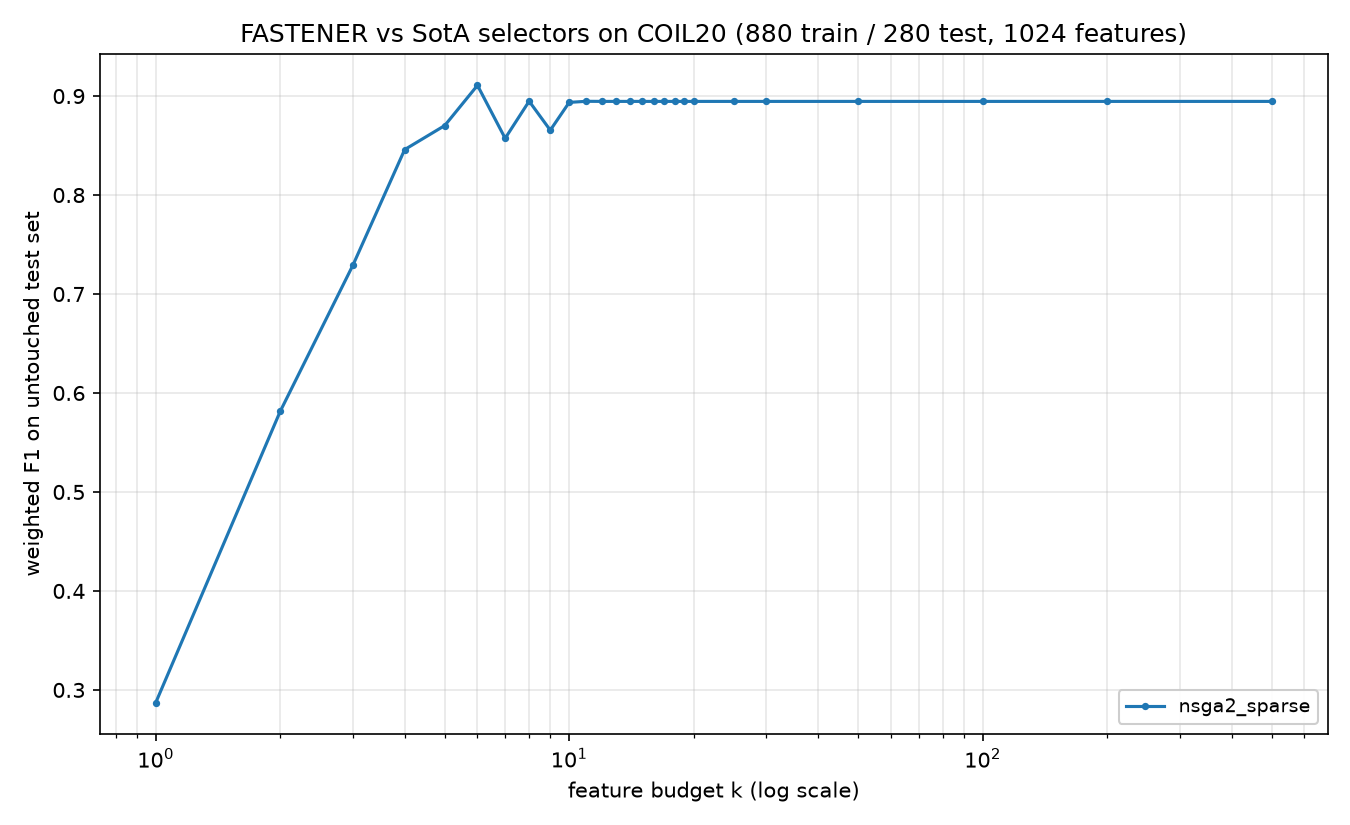

The file beside this chart, header and first rows:
method, algorithm_id, seed, budget_k, n_features_used, val_f1, test_f1, test_accuracy, test_balanced_accuracy
nsga2_sparse, nsga2_sparse@c142251+08e6acd#e31a, 2020, 1, 1, 0.3309, 0.2871, 0.2857, 0.2857
nsga2_sparse, nsga2_sparse@c142251+08e6acd#e31a, 2020, 2, 2, 0.653, 0.5814, 0.5857, 0.5857
nsga2_sparse, nsga2_sparse@c142251+08e6acd#e31a, 2020, 3, 3, 0.7986, 0.7293, 0.7357, 0.7357
nsga2_sparse, nsga2_sparse@c142251+08e6acd#e31a, 2020, 4, 4, 0.8649, 0.8459, 0.8464, 0.8464
nsga2_sparse, nsga2_sparse@c142251+08e6acd#e31a, 2020, 5, 5, 0.9098, 0.8702, 0.8714, 0.8714
nsga2_sparse, nsga2_sparse@c142251+08e6acd#e31a, 2020, 6, 6, 0.9346, 0.9108, 0.9107, 0.9107
nsga2_sparse, nsga2_sparse@c142251+08e6acd#e31a, 2020, 7, 7, 0.9389, 0.8573, 0.8571, 0.8571
nsga2_sparse, nsga2_sparse@c142251+08e6acd#e31a, 2020, 8, 8, 0.9459, 0.8948, 0.8964, 0.8964
nsga2_sparse, nsga2_sparse@c142251+08e6acd#e31a, 2020, 9, 9, 0.9604, 0.8655, 0.8643, 0.8643
nsga2_sparse, nsga2_sparse@c142251+08e6acd#e31a, 2020, 10, 10, 0.9673, 0.8936, 0.8964, 0.8964
nsga2_sparse, nsga2_sparse@c142251+08e6acd#e31a, 2020, 11, 11, 0.9714, 0.8947, 0.8964, 0.8964
nsga2_sparse, nsga2_sparse@c142251+08e6acd#e31a, 2020, 12, 12, 0.9715, 0.8946, 0.8964, 0.8964
nsga2_sparse, nsga2_sparse@c142251+08e6acd#e31a, 2020, 13, 12, 0.9715, 0.8946, 0.8964, 0.8964
nsga2_sparse, nsga2_sparse@c142251+08e6acd#e31a, 2020, 14, 12, 0.9715, 0.8946, 0.8964, 0.8964
nsga2_sparse, nsga2_sparse@c142251+08e6acd#e31a, 2020, 15, 12, 0.9715, 0.8946, 0.8964, 0.8964
nsga2_sparse, nsga2_sparse@c142251+08e6acd#e31a, 2020, 16, 12, 0.9715, 0.8946, 0.8964, 0.8964
nsga2_sparse, nsga2_sparse@c142251+08e6acd#e31a, 2020, 17, 12, 0.9715, 0.8946, 0.8964, 0.8964
nsga2_sparse, nsga2_sparse@c142251+08e6acd#e31a, 2020, 18, 12, 0.9715, 0.8946, 0.8964, 0.8964
nsga2_sparse, nsga2_sparse@c142251+08e6acd#e31a, 2020, 19, 12, 0.9715, 0.8946, 0.8964, 0.8964
nsga2_sparse, nsga2_sparse@c142251+08e6acd#e31a, 2020, 20, 12, 0.9715, 0.8946, 0.8964, 0.8964
nsga2_sparse, nsga2_sparse@c142251+08e6acd#e31a, 2020, 25, 12, 0.9715, 0.8946, 0.8964, 0.8964
nsga2_sparse, nsga2_sparse@c142251+08e6acd#e31a, 2020, 30, 12, 0.9715, 0.8946, 0.8964, 0.8964
nsga2_sparse, nsga2_sparse@c142251+08e6acd#e31a, 2020, 50, 12, 0.9715, 0.8946, 0.8964, 0.8964
nsga2_sparse, nsga2_sparse@c142251+08e6acd#e31a, 2020, 100, 12, 0.9715, 0.8946, 0.8964, 0.8964
nsga2_sparse, nsga2_sparse@c142251+08e6acd#e31a, 2020, 200, 12, 0.9715, 0.8946, 0.8964, 0.8964
nsga2_sparse, nsga2_sparse@c142251+08e6acd#e31a, 2020, 500, 12, 0.9715, 0.8946, 0.8964, 0.8964
